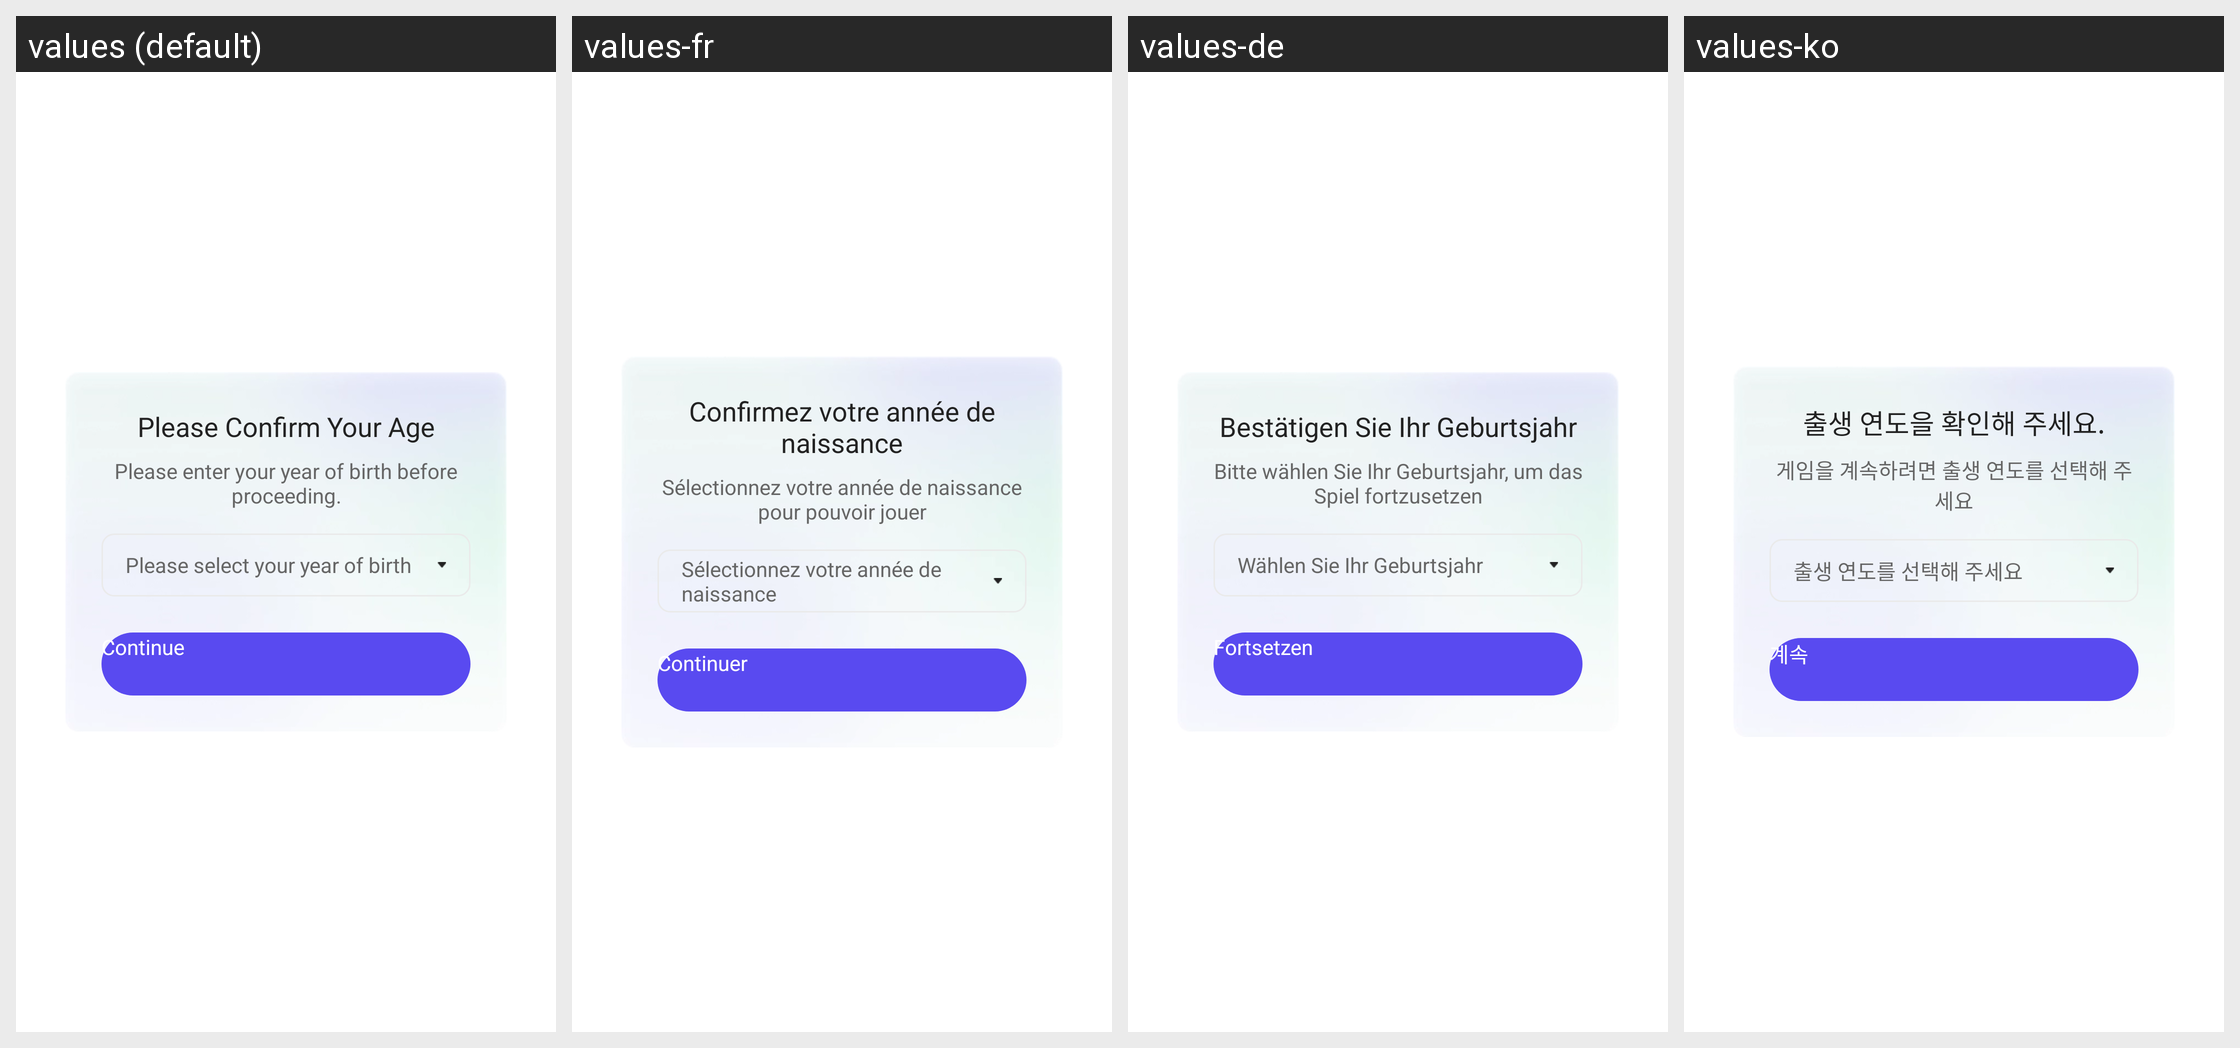

The same Android screen rendered under several of its app's locales, left to right. List the strings drawn on it with the default value and each locale's translation.
Android screen res/layout/dialog_age_gate_year_select.xml rendered under 4 locales, left to right: values (default), values-fr, values-de, values-ko. Device: Nexus 5 (rendered at 1080×1920; each locale shown at half size, 540×960, under a caption strip naming it); theme UnityThemeSelector.
Other locales in the repository, not shown: values-af, values-af-rZA, values-am, values-ar, values-ar-rSA, values-as, values-az, values-be, values-bg, values-bn, values-bn-rIN, values-bs, values-ca, values-ceb-rPH, values-cs, values-cs-rCZ, values-da, values-de-rDE, values-el, values-el-rGR, values-en, values-en-rGB, values-en-rUS, values-es, values-es-rES, values-es-rUS, values-et, values-eu, values-fa, values-fi, values-fil-rPH, values-fr-rCA, values-fr-rFR, values-gl, values-gu, values-gu-rIN, values-hi, values-hi-rIN, values-hr, values-hu, values-hu-rHU, values-hy, values-in, values-in-rID, values-is, values-it, values-it-rIT, values-iw, values-ja, values-ja-rJP, values-jv-rID, values-ka, values-kk, values-km, values-km-rKH, values-kn, values-kn-rIN, values-ko-rKR, values-ky, values-lo, values-lt, values-lv, values-mk, values-ml, values-ml-rIN, values-mn, values-mr, values-mr-rIN, values-ms, values-ms-rMY, values-my, values-my-rMM, values-nb, values-ne, values-nl, values-nl-rNL, values-or, values-or-rIN, values-pa, values-pa-rIN, values-pl, values-pl-rPL, values-pt, values-pt-rBR, values-pt-rPT, values-ro, values-ro-rRO, values-ru, values-ru-rRU, values-si, values-sk, values-sl, values-sq, values-sr, values-sv, values-sv-rSE, values-sw, values-ta, values-ta-rIN, values-te, values-te-rIN, values-th, values-th-rTH, values-tl, values-tr, values-tr-rTR, values-uk, values-uk-rUA, values-ur, values-uz, values-vi, values-vi-rVN, values-zh, values-zh-rCN, values-zh-rHK, values-zh-rTW, values-zu, values-zu-rZA.
Strings drawn on this screen, with the default value and each locale's value (text and hints the layout hard-codes, and strings that could not be matched under every locale, appear in the picture but are not listed):

gsdk_account_age_gate_year_select_dialog_title
  values: Please Confirm Your Age
  values-fr: Confirmez votre année de naissance
  values-de: Bestätigen Sie Ihr Geburtsjahr
  values-ko: 출생 연도을 확인해 주세요.

gsdk_account_age_gate_year_select_dialog_content
  values: Please enter your year of birth before proceeding.
  values-fr: Sélectionnez votre année de naissance pour pouvoir jouer
  values-de: Bitte wählen Sie Ihr Geburtsjahr, um das Spiel fortzusetzen
  values-ko: 게임을 계속하려면 출생 연도를 선택해 주세요

gsdk_account_age_gate_year_select_dialog_date_hint
  values: Please select your year of birth
  values-fr: Sélectionnez votre année de naissance
  values-de: Wählen Sie Ihr Geburtsjahr
  values-ko: 출생 연도를 선택해 주세요

gsdk_account_age_gate_date_select_dialog_btn_continue_content
  values: Continue
  values-fr: Continuer
  values-de: Fortsetzen
  values-ko: 계속
